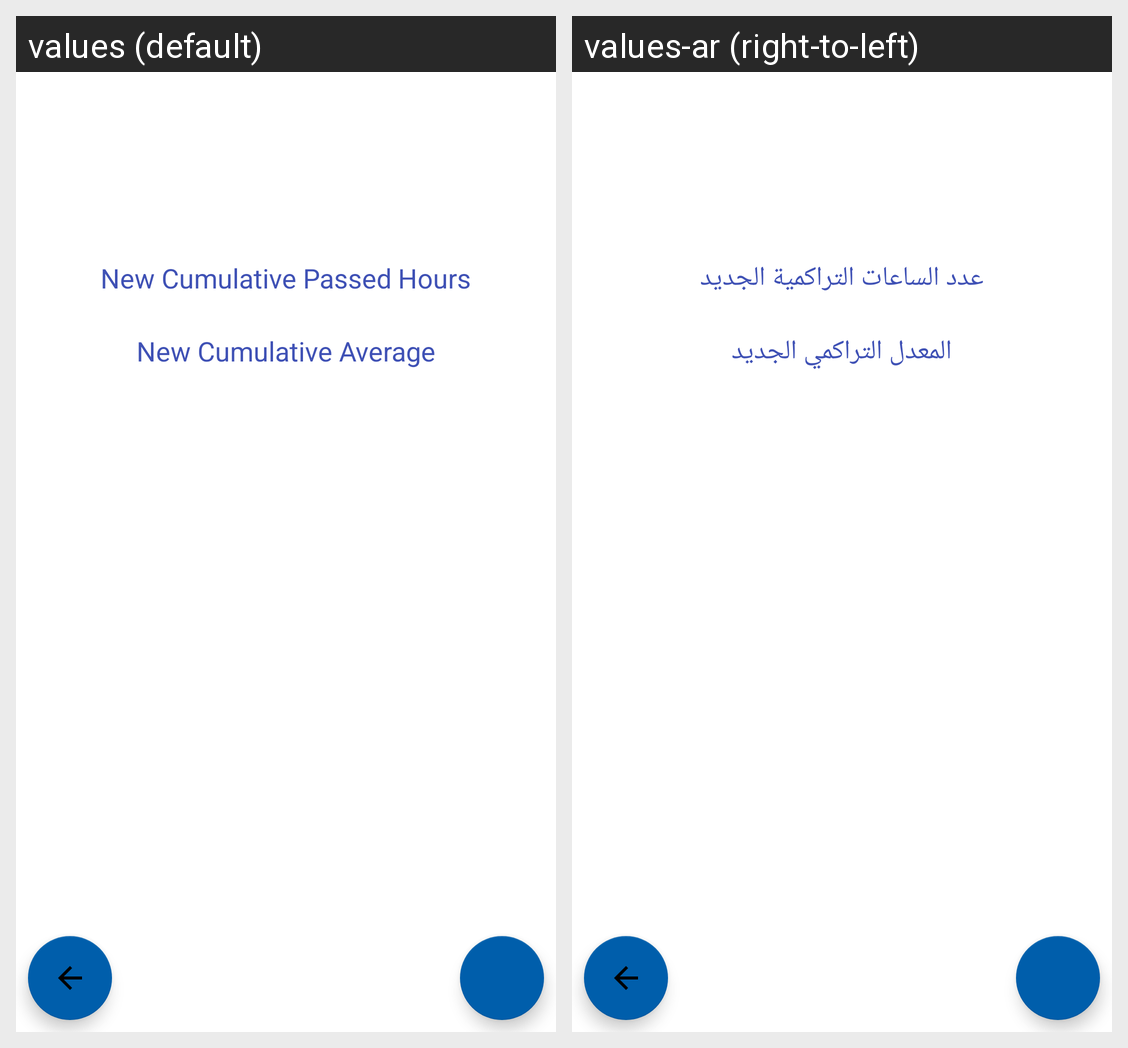

Strings drawn on this Android screen and how each of the app's shown locales translates them:
Android screen res/layout/activity_final.xml rendered under 2 locales, left to right: values (default), values-ar (right-to-left). Device: Nexus 5 (rendered at 1080×1920; each locale shown at half size, 540×960, under a caption strip naming it); theme AppTheme.NoActionBar.
Strings drawn on this screen, with the default value and each locale's value (text and hints the layout hard-codes, and strings that could not be matched under every locale, appear in the picture but are not listed):

sanow
  values: New Cumulative Passed Hours
  values-ar: عدد الساعات التراكمية الجديد

avgnow
  values: New Cumulative Average
  values-ar: المعدل التراكمي الجديد
